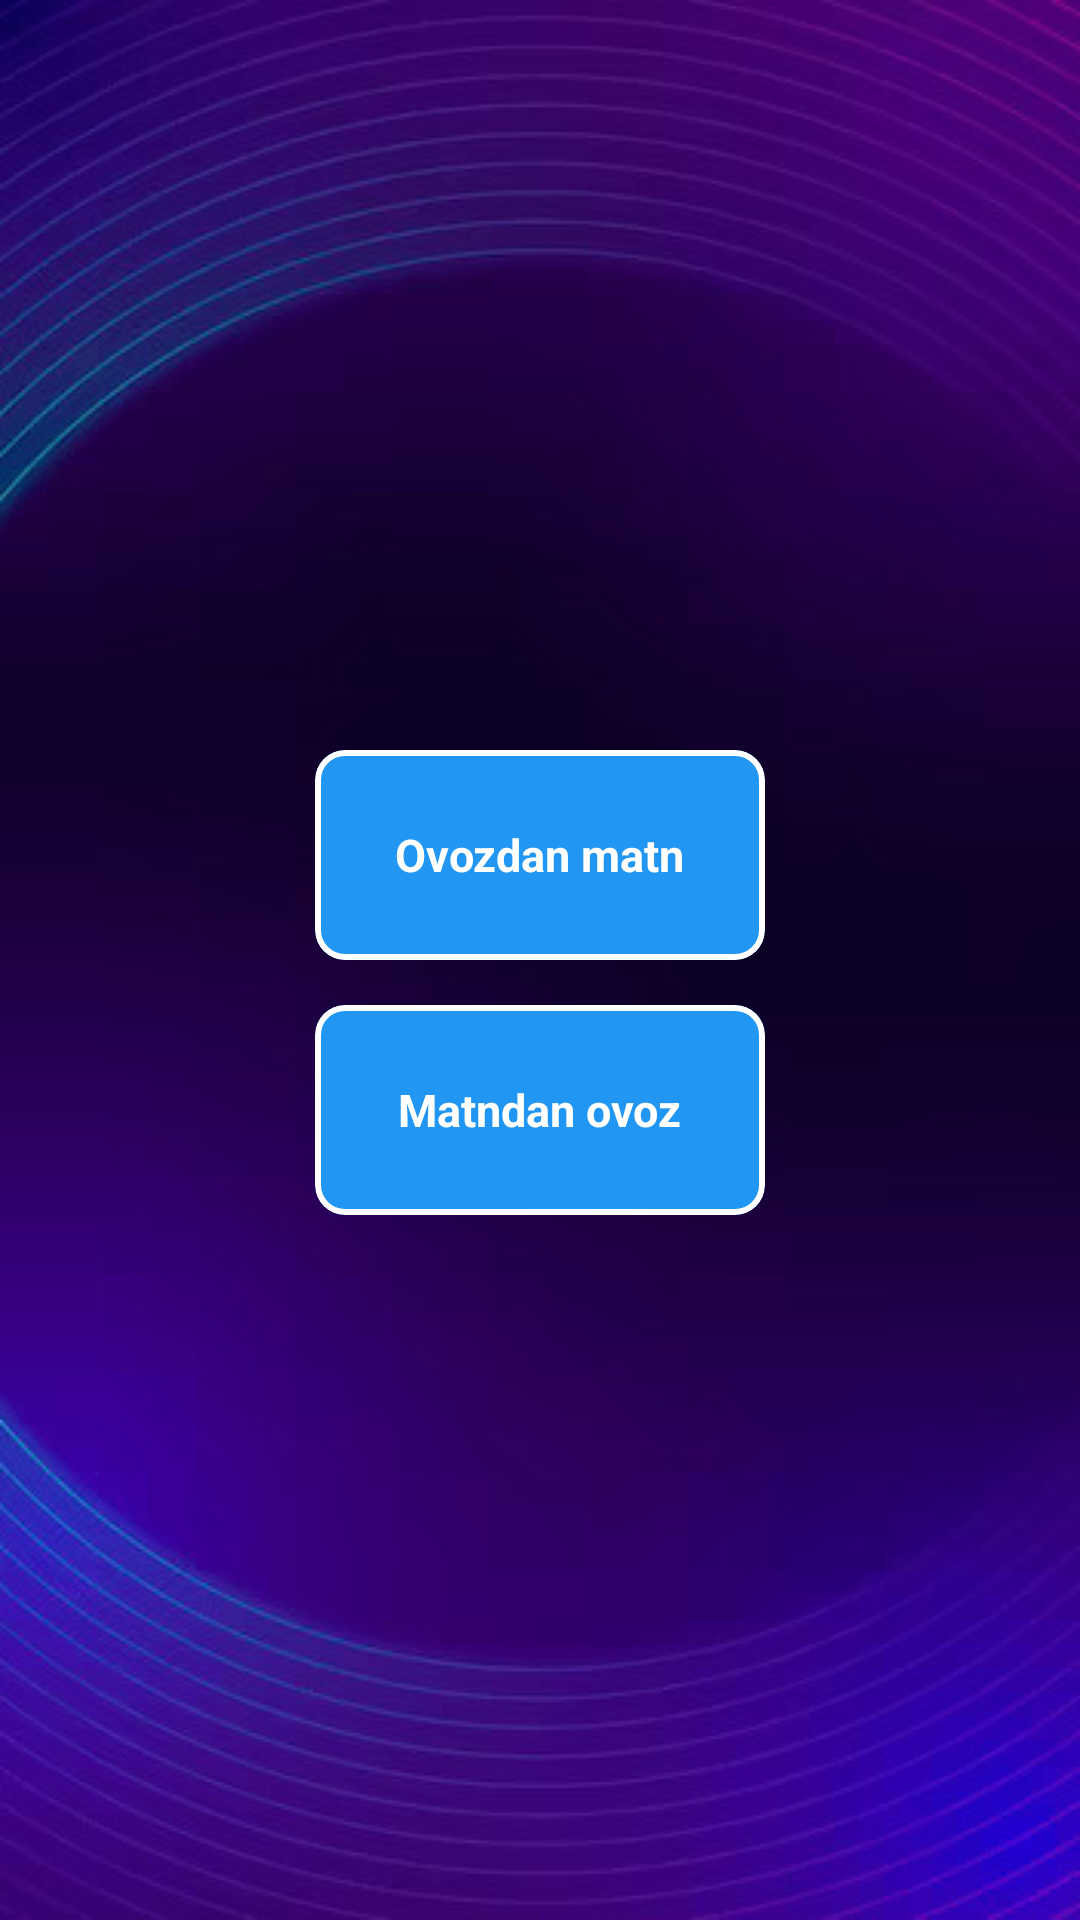

Produce the Android XML layout that renders to this screen, including the resource entries it uses.
<!-- AndroidManifest.xml: application theme Theme.VTT -->
<!-- res/layout/activity_home.xml -->
<?xml version="1.0" encoding="utf-8"?>
<LinearLayout xmlns:android="http://schemas.android.com/apk/res/android"
    xmlns:app="http://schemas.android.com/apk/res-auto"
    xmlns:tools="http://schemas.android.com/tools"
    android:id="@+id/main"
    android:layout_width="match_parent"
    android:layout_height="match_parent"
    android:background="@drawable/back"
    android:gravity="center"
    android:orientation="vertical"
    tools:context=".HomeActivity">

    <com.google.android.material.card.MaterialCardView
        android:id="@+id/voice_to_text"
        android:layout_width="150dp"
        android:layout_height="70dp"
        android:layout_margin="15dp"
        android:backgroundTint="#2196F3"
        app:cardCornerRadius="10dp"
        app:strokeColor="@color/white"
        app:strokeWidth="2dp">

        <TextView
            android:layout_width="wrap_content"
            android:layout_height="wrap_content"
            android:layout_gravity="center"
            android:text="@string/ovozdan_matn"
            android:textColor="@color/white"
            android:textSize="15sp"
            android:textStyle="bold" />
    </com.google.android.material.card.MaterialCardView>

    <com.google.android.material.card.MaterialCardView
        android:id="@+id/text_to_voice"
        android:layout_width="150dp"
        android:layout_height="70dp"
        android:backgroundTint="#2196F3"
        app:cardCornerRadius="10dp"
        app:strokeColor="@color/white"
        app:strokeWidth="2dp">

        <TextView
            android:layout_width="wrap_content"
            android:layout_height="wrap_content"
            android:layout_gravity="center"
            android:text="@string/matndan_ovoz"
            android:textColor="@color/white"
            android:textSize="15sp"
            android:textStyle="bold" />
    </com.google.android.material.card.MaterialCardView>

</LinearLayout>
<!-- resources referenced by this layout -->
<resources>
  <!-- drawable back: jpg bitmap (drawable, 31251 bytes) -->
  <string name="matndan_ovoz">Matndan ovoz</string>
  <string name="ovozdan_matn">Ovozdan matn</string>
  <style name="Theme.VTT" parent="Base.Theme.VTT" />
  <style name="Base.Theme.VTT" parent="Theme.Material3.DayNight.NoActionBar">
          
          
      </style>
  <!-- not gathered from this repository: default colours our renderer supplied (Android Studio template values) -->
  <color name="white">#FFFFFFFF</color>
</resources>
